Image classification data set "cat_and_dog" (KashanBaig/DIP-Lab on GitHub). Class labels (2): cat, dog.

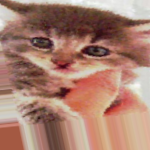
Label: cat

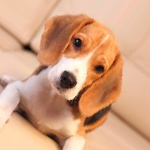
Label: dog

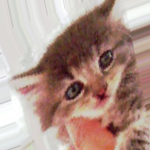
Label: cat

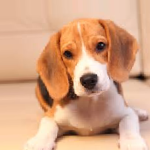
Label: dog
